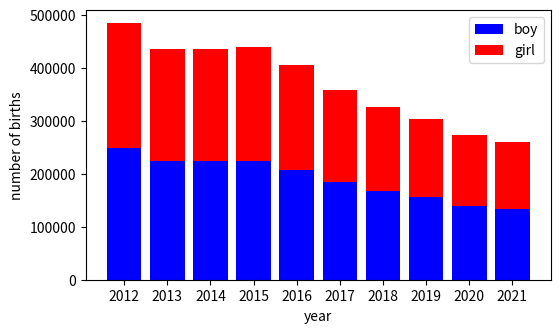

Python code for this plot:
import numpy as np
import matplotlib.pyplot as plt

year = [2012,2013,2014,2015,2016,2017,2018,2019,2020,2021]
boy = [248958,223883,223356,224906,208064,184308,167686,155416,139362,133516]
girl = [235592,212572,212079,213514,198179,173463,159136,147260,132975,127046]

ind = np.arange(len(year))

plt.figure(figsize=(6,3.5))
plt.bar(ind, boy, color='b', label='boy')
plt.bar(ind, girl, bottom=boy, color='r', label='girl')
plt.xticks(ind, year)
plt.legend()
plt.xlabel('year')
plt.ylabel('number of births')
plt.show()